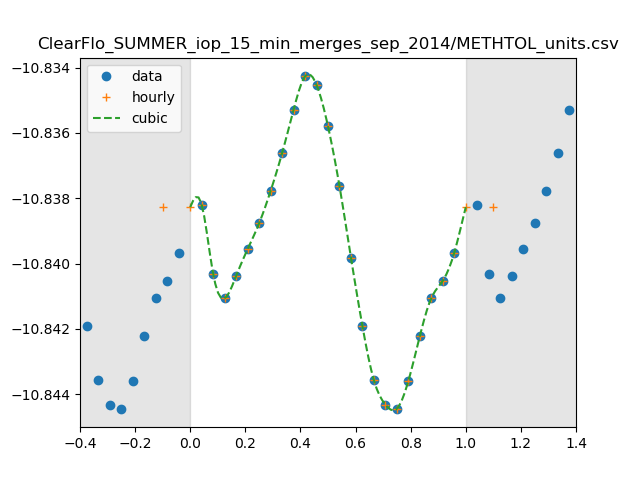

The data file committed next to this chart (first rows):
0, 1.4544745995716458e-11
1, 1.4514647113008943e-11
2, 1.4443745429084088e-11
3, 1.4418948408866587e-11
4, 1.4441791999932975e-11
5, 1.4469127498220434e-11
6, 1.4495426597724945e-11
7, 1.4528547200141169e-11
8, 1.4567351516901672e-11
9, 1.461187443687672e-11
10, 1.464658095348414e-11
11, 1.4637833190730527e-11
12, 1.459493171768324e-11
13, 1.4533538654423031e-11
14, 1.4460485196281464e-11
15, 1.439074245929712e-11
16, 1.4335824239313457e-11
17, 1.4311272896783959e-11
18, 1.4307193621441125e-11
19, 1.4335262786410004e-11
20, 1.4380676182433488e-11
21, 1.4419311391126359e-11
22, 1.4436876641884965e-11
23, 1.4465487550732579e-11
